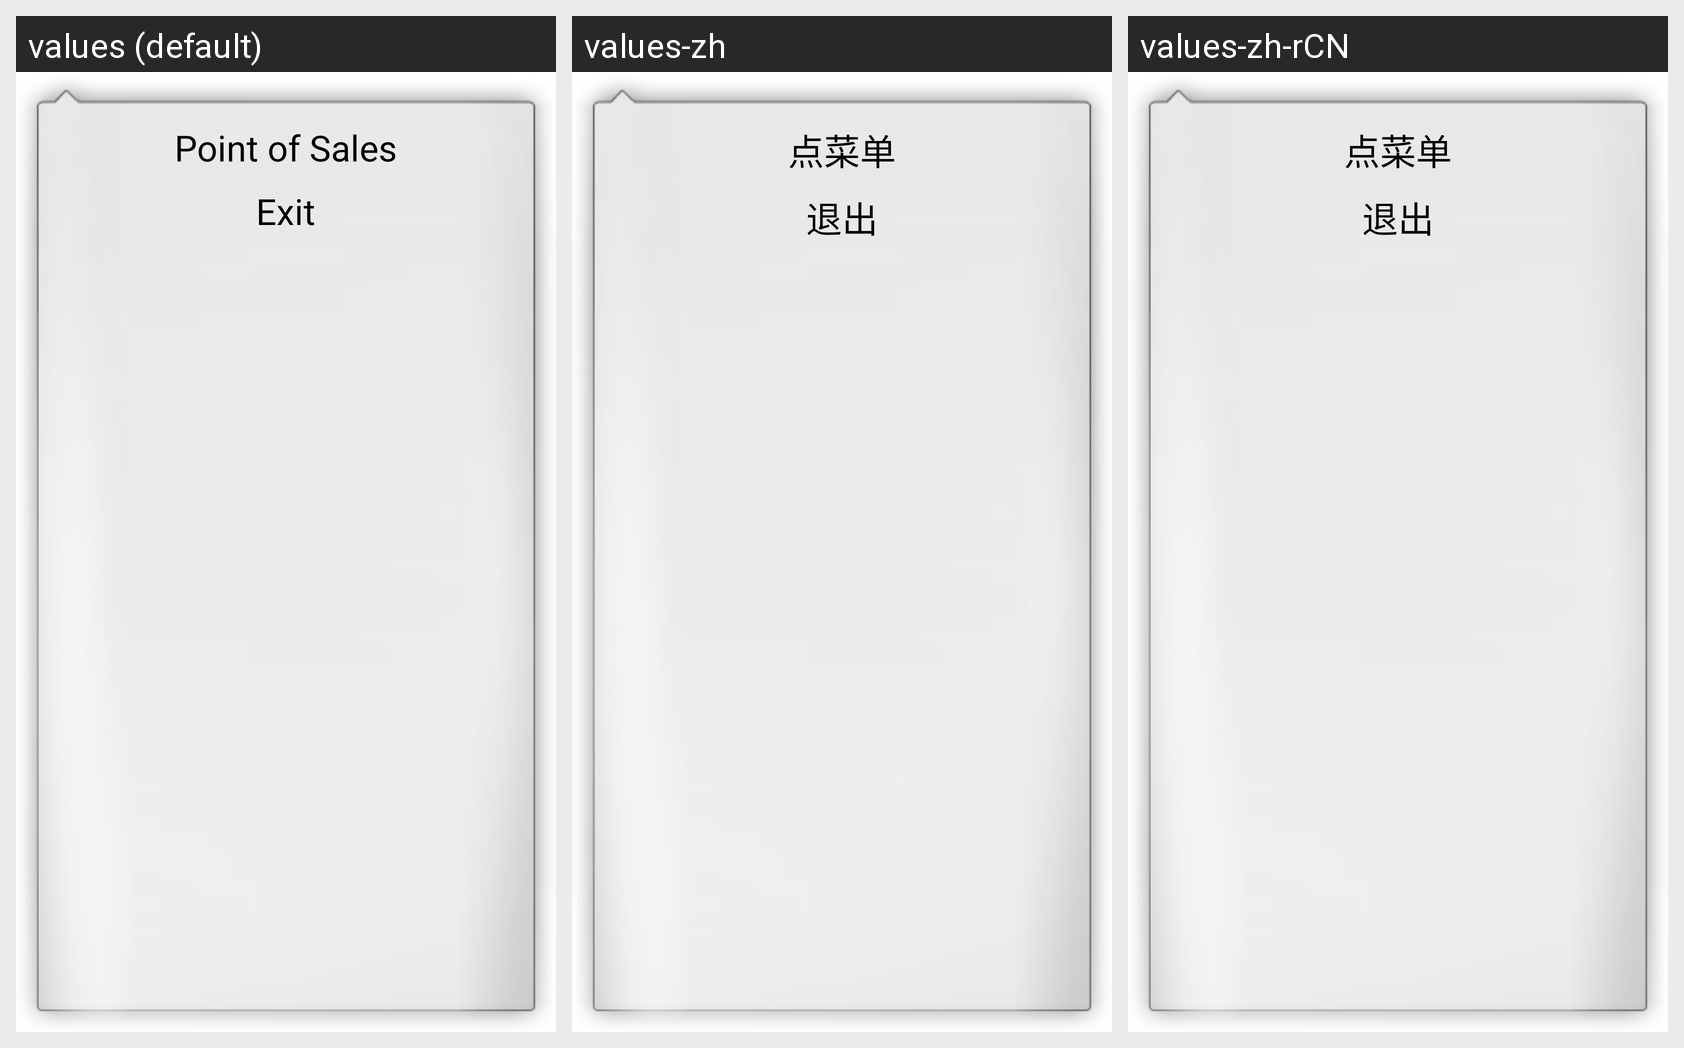

For this localized Android screen grid, give each drawn string resource with its value in every locale shown.
Android screen res/layout/popupwindow.xml rendered under 3 locales, left to right: values (default), values-zh, values-zh-rCN. Device: Nexus 5 (rendered at 1080×1920; each locale shown at half size, 540×960, under a caption strip naming it); theme AppTheme.
Strings drawn on this screen, with the default value and each locale's value (text and hints the layout hard-codes, and strings that could not be matched under every locale, appear in the picture but are not listed):

diancai_name
  values: Point of Sales
  values-zh: 点菜单
  values-zh-rCN: 点菜单

exitApp
  values: Exit
  values-zh: 退出
  values-zh-rCN: 退出
